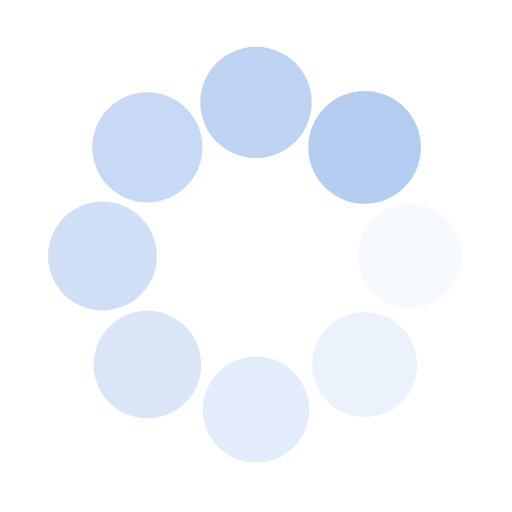
t = 0.00 s
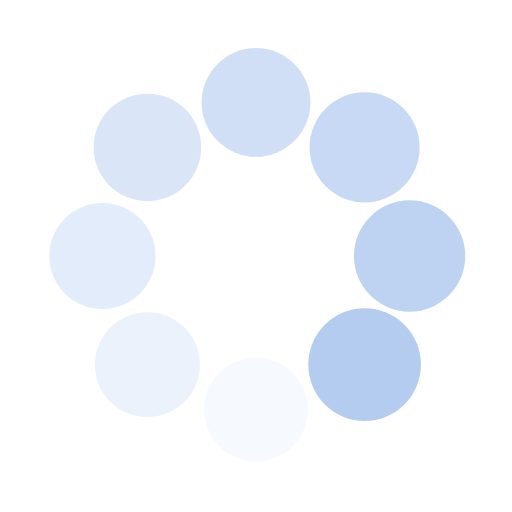
t = 0.25 s
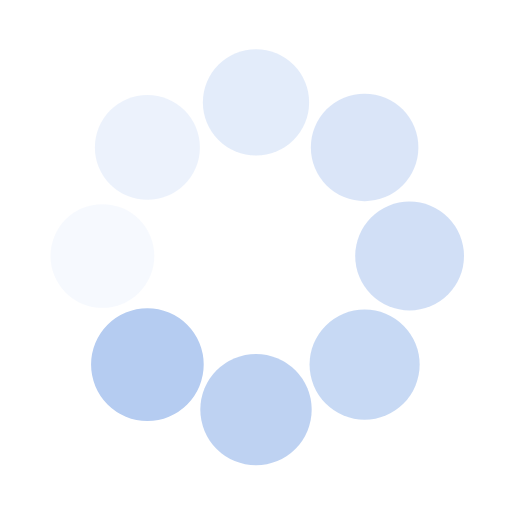
t = 0.50 s
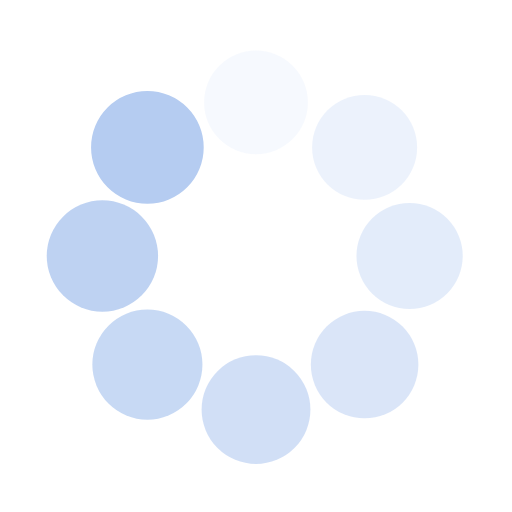
t = 0.75 s

The animated SVG that drew these frames (rendered in a browser with its animation timeline set to each time). Animation: 16 SMIL elements (animate=8,animateTransform=8); one cycle of 1.00 s, repeats indefinitely.

<svg class="lds-spin" width="200px"  height="200px"  xmlns="http://www.w3.org/2000/svg" xmlns:xlink="http://www.w3.org/1999/xlink" viewBox="0 0 100 100" preserveAspectRatio="xMidYMid" style="background: none;"><g transform="translate(80,50)">
<g transform="rotate(0)">
<circle cx="0" cy="0" r="10" fill="#b5ccf1" fill-opacity="1" transform="scale(1.00367 1.00367)">
  <animateTransform attributeName="transform" type="scale" begin="-0.875s" values="1.1 1.1;1 1" keyTimes="0;1" dur="1s" repeatCount="indefinite"></animateTransform>
  <animate attributeName="fill-opacity" keyTimes="0;1" dur="1s" repeatCount="indefinite" values="1;0" begin="-0.875s"></animate>
</circle>
</g>
</g><g transform="translate(71.21320343559643,71.21320343559643)">
<g transform="rotate(45)">
<circle cx="0" cy="0" r="10" fill="#b5ccf1" fill-opacity="0.875" transform="scale(1.01617 1.01617)">
  <animateTransform attributeName="transform" type="scale" begin="-0.75s" values="1.1 1.1;1 1" keyTimes="0;1" dur="1s" repeatCount="indefinite"></animateTransform>
  <animate attributeName="fill-opacity" keyTimes="0;1" dur="1s" repeatCount="indefinite" values="1;0" begin="-0.75s"></animate>
</circle>
</g>
</g><g transform="translate(50,80)">
<g transform="rotate(90)">
<circle cx="0" cy="0" r="10" fill="#b5ccf1" fill-opacity="0.75" transform="scale(1.02867 1.02867)">
  <animateTransform attributeName="transform" type="scale" begin="-0.625s" values="1.1 1.1;1 1" keyTimes="0;1" dur="1s" repeatCount="indefinite"></animateTransform>
  <animate attributeName="fill-opacity" keyTimes="0;1" dur="1s" repeatCount="indefinite" values="1;0" begin="-0.625s"></animate>
</circle>
</g>
</g><g transform="translate(28.786796564403577,71.21320343559643)">
<g transform="rotate(135)">
<circle cx="0" cy="0" r="10" fill="#b5ccf1" fill-opacity="0.625" transform="scale(1.04117 1.04117)">
  <animateTransform attributeName="transform" type="scale" begin="-0.5s" values="1.1 1.1;1 1" keyTimes="0;1" dur="1s" repeatCount="indefinite"></animateTransform>
  <animate attributeName="fill-opacity" keyTimes="0;1" dur="1s" repeatCount="indefinite" values="1;0" begin="-0.5s"></animate>
</circle>
</g>
</g><g transform="translate(20,50.00000000000001)">
<g transform="rotate(180)">
<circle cx="0" cy="0" r="10" fill="#b5ccf1" fill-opacity="0.5" transform="scale(1.05367 1.05367)">
  <animateTransform attributeName="transform" type="scale" begin="-0.375s" values="1.1 1.1;1 1" keyTimes="0;1" dur="1s" repeatCount="indefinite"></animateTransform>
  <animate attributeName="fill-opacity" keyTimes="0;1" dur="1s" repeatCount="indefinite" values="1;0" begin="-0.375s"></animate>
</circle>
</g>
</g><g transform="translate(28.78679656440357,28.786796564403577)">
<g transform="rotate(225)">
<circle cx="0" cy="0" r="10" fill="#b5ccf1" fill-opacity="0.375" transform="scale(1.06617 1.06617)">
  <animateTransform attributeName="transform" type="scale" begin="-0.25s" values="1.1 1.1;1 1" keyTimes="0;1" dur="1s" repeatCount="indefinite"></animateTransform>
  <animate attributeName="fill-opacity" keyTimes="0;1" dur="1s" repeatCount="indefinite" values="1;0" begin="-0.25s"></animate>
</circle>
</g>
</g><g transform="translate(49.99999999999999,20)">
<g transform="rotate(270)">
<circle cx="0" cy="0" r="10" fill="#b5ccf1" fill-opacity="0.25" transform="scale(1.07867 1.07867)">
  <animateTransform attributeName="transform" type="scale" begin="-0.125s" values="1.1 1.1;1 1" keyTimes="0;1" dur="1s" repeatCount="indefinite"></animateTransform>
  <animate attributeName="fill-opacity" keyTimes="0;1" dur="1s" repeatCount="indefinite" values="1;0" begin="-0.125s"></animate>
</circle>
</g>
</g><g transform="translate(71.21320343559643,28.78679656440357)">
<g transform="rotate(315)">
<circle cx="0" cy="0" r="10" fill="#b5ccf1" fill-opacity="0.125" transform="scale(1.09117 1.09117)">
  <animateTransform attributeName="transform" type="scale" begin="0s" values="1.1 1.1;1 1" keyTimes="0;1" dur="1s" repeatCount="indefinite"></animateTransform>
  <animate attributeName="fill-opacity" keyTimes="0;1" dur="1s" repeatCount="indefinite" values="1;0" begin="0s"></animate>
</circle>
</g>
</g></svg>
